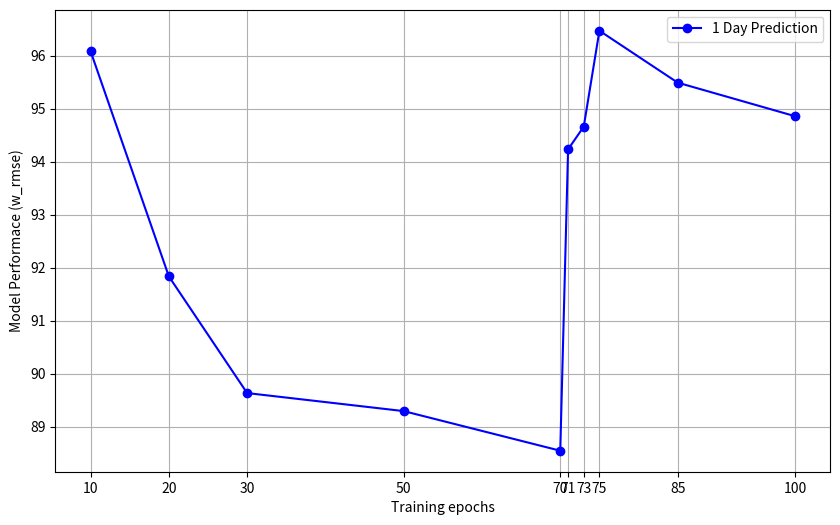

Here is the Python script that generated this plot:
import matplotlib.pyplot as plt
import numpy as np


# # Example data
# x = [2, 3, 5, 7, 14, 21]
# y1 = [0.5812, 0.5824, 0.6129, 0.6152, 0.6572, 0.6598]                      # Line 1: y = x
# y2 = [0.5805, 0.5848, 0.6098, 0.6155, 0.6601, 0.6640]                   # Line 2: y = x^2
# y3 = [0.5963, 0.6058, 0.6280, 0.6403, 0.6834, 0.6927]                 # Line 3: y = √x

# # Create the plot
# plt.figure(figsize=(10, 6))
# plt.plot(x, y1, label='Hyperparameter set 1', marker='o', color='blue', markerfacecolor='blue', markeredgecolor='blue')
# plt.plot(x, y2, label='Hyperparameter set 2', marker='s', color='red', markerfacecolor='red', markeredgecolor='red')
# plt.plot(x, y3, label='Hyperparameter set 3', marker='^', color='green', markerfacecolor='green', markeredgecolor='green')

# # Add labels, legend, and title
# plt.xlabel('t value')
# plt.xticks(x)
# plt.ylabel('Model Performace (w_rmse)')
# # plt.title('Three Series on the Same Plot')
# plt.legend()
# plt.grid(True)

# # Save the figure
# plt.savefig('tvperf.png', dpi=300, bbox_inches='tight')

# # Optionally show the plot
# plt.show()


# ________________________________________________

# Example data
x = [10, 20, 30, 50, 70, 71, 73, 75, 85, 100]
y1 = [96.08468, 91.83526, 89.63392, 89.29365, 88.546097, 94.23267, 94.661125, 96.470657, 95.491066, 94.857666]

# Create the plot
plt.figure(figsize=(10, 6))
plt.plot(x, y1, label='1 Day Prediction', marker='o', color='blue', markerfacecolor='blue', markeredgecolor='blue')


# Add labels, legend, and title
plt.xlabel('Training epochs')
plt.xticks(x)
plt.ylabel('Model Performace (w_rmse)')
# plt.title('Three Series on the Same Plot')
plt.legend()
plt.grid(True)

# Save the figure
# plt.savefig('epochs.png', dpi=300, bbox_inches='tight')

# Optionally show the plot
plt.show()
